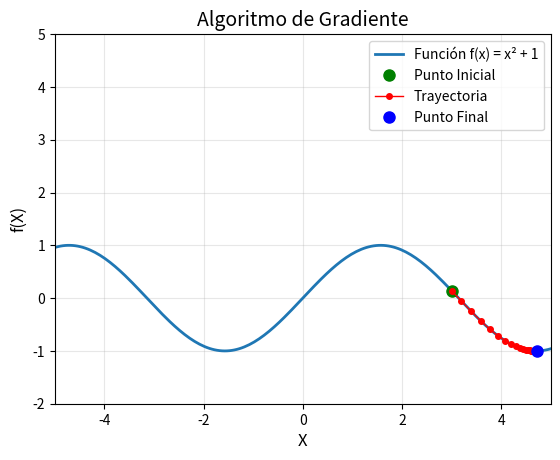

Here is the Python script that generated this plot:
import matplotlib.pyplot as plt
import numpy as np

# Parámetros iniciales del algoritmo
Rango = [-4, 8]  # Rango de visualización (no utilizado en el algoritmo)
presicion = 0.0001  # Precisión para el criterio de parada
x_inicial = 3  # Punto inicial para comenzar la optimización
paso = 0.2  # Tasa de aprendizaje (learning rate)
max_iter = 300  # Número máximo de iteraciones permitidas

# Listas para almacenar el historial de la optimización
puntos_x = []  # Almacenará los valores de x en cada iteración
puntos_y = []  # Almacenará los valores de f(x) en cada iteración
iteraciones = [0]  # Almacenará el número de iteración


# Función objetivo que queremos minimizar: f(x) = x² + 1
def funcion(x):
    return np.sin(x)


# Derivada de la función objetivo: f'(x) = 2x
def derivada(x):
    return np.cos(x)


# Implementación del algoritmo de descenso de gradiente
def gradiente_descendente(x_inicial, paso, max_iter):
    x = x_inicial  # Inicializar x con el valor inicial
    puntos_x.append(x)  # Guardar el punto inicial
    puntos_y.append(funcion(x))  # Guardar el valor de la función en el punto inicial

    gradiente = derivada(x)  # Calcular el gradiente en el punto inicial

    # Encabezado de la tabla de resultados
    print(f"{'Iteracion':<12} {'X':<20} {'f(x)':<25} {'Gradiente':<20}")
    print("-" * 80)

    # Bucle principal de optimización
    for i in range(max_iter):
        if abs(gradiente) > presicion:#Usamos abs para que el mismo algoritmo funciones con gradiente ascendente y descendente
            gradiente = derivada(x)  # Calcular el gradiente en el punto actual
            x = x - (paso * gradiente)  # Actualizar x: movimiento en dirección opuesta al gradiente

            # Almacenar historial
            puntos_x.append(x)
            puntos_y.append(funcion(x))
            iteraciones.append(i + 1)  # +1 porque i comienza en 0

            # Mostrar información de la iteración actual
            print(f"{i + 1:<12} {x:<20.8f} {funcion(x):<25.8f} {gradiente:<20.8f}")
        else:
            break  # Salir del bucle si se alcanza la convergencia

    return puntos_x, puntos_y, iteraciones


# Ejecutar el algoritmo de descenso de gradiente
gradiente_descendente(x_inicial, paso, max_iter)

# Preparar datos para visualización
x = np.linspace(-10, 10, 400)  # Crear 400 puntos en el rango [-10, 10]
y_func = funcion(x)  # Calcular f(x) para cada punto

# Crear visualización gráfica
plt.plot(x, y_func, label="Función f(x) = x² + 1", linewidth=2)  # Graficar la función
plt.plot(x_inicial, funcion(x_inicial), 'go', markersize=8, label="Punto Inicial")  # Punto inicial
plt.plot(puntos_x, puntos_y, "ro-", label="Trayectoria", markersize=4, linewidth=1)  # Trayectoria
plt.plot(puntos_x[-1], puntos_y[-1], "bo", markersize=8, label="Punto Final")  # Punto final

# Configuración del gráfico
plt.title("Algoritmo de Gradiente", fontsize=14)
plt.xlabel("X", fontsize=12)
plt.ylabel("f(X)", fontsize=12)
plt.xlim(-5, 5)
plt.ylim(-2, 5)
plt.legend()
plt.grid(True, alpha=0.3)
plt.show()